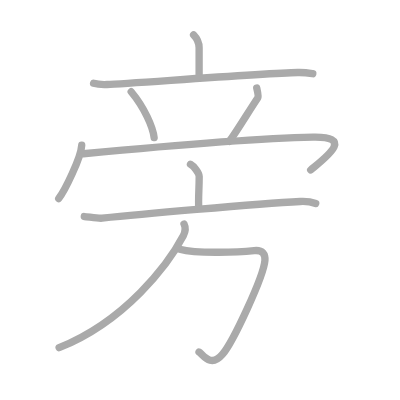
t = 0.00 s
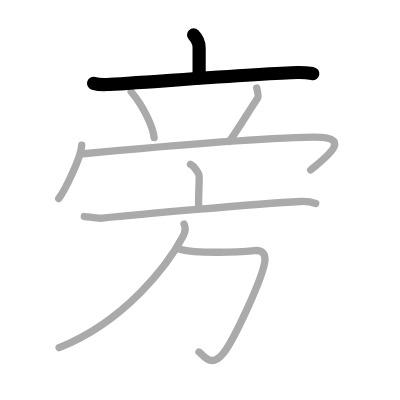
t = 2.00 s
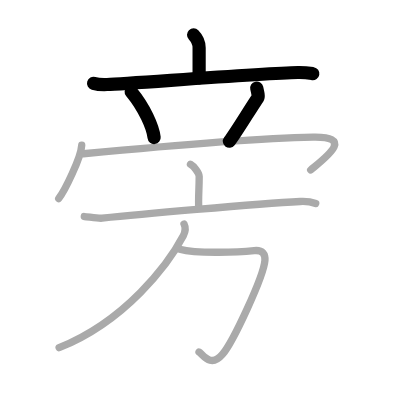
t = 4.00 s
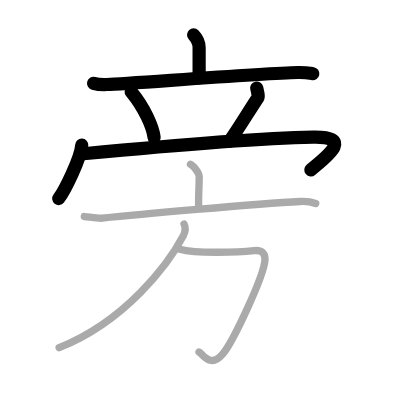
t = 6.00 s
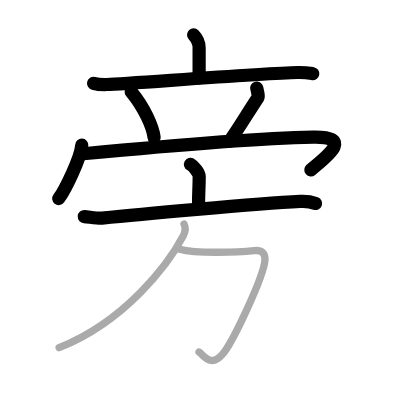
t = 8.00 s
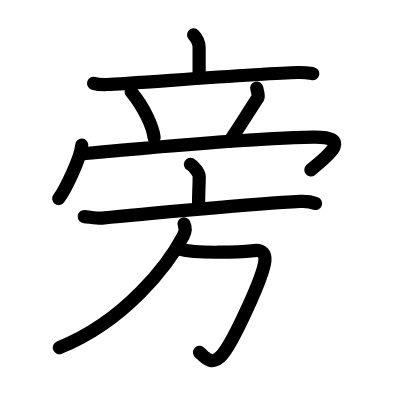
t = 10.00 s

The animated SVG that drew these frames (rendered in a browser with its animation timeline set to each time). Animation: 10 SMIL elements (animate=10); one cycle of 10.00 s.

<?xml version="1.0" standalone="no"?>
<!DOCTYPE svg PUBLIC "-//W3C//DTD SVG 1.1//EN"   "http://www.w3.org/Graphics/SVG/1.1/DTD/svg11.dtd">
<svg width="400px" height="400px"  version="1.1" xmlns="http://www.w3.org/2000/svg">
  <defs>
    <marker id="Triangle" viewBox="0 0 10 10" refX="0" refY="5" markerUnits="strokeWidth" markerWidth="3" style="stroke-opacity:0%;fill:#aaaaaa;" markerHeight="2" orient="auto">
      <path d="M 0 0 L 10 5 L 0 10 z" />
    </marker>
    
    <marker id="Arrow" viewBox="0 0 10 10" refX="5" refY="5" markerUnits="strokeWidth" markerWidth="1.8" style="stroke-opacity:0%;fill:#770000;" markerHeight="2" orient="auto">
      <path d="M 0 4 L 6 4 L 4 1 L 10 5 L 4 9 L 6 6 L 0 6 z" />
        <circle cx="5" cy="5" r="5" />
      </marker>
    
    <marker id="TriangleRed" viewBox="0 0 10 10" refX="0" refY="5" markerUnits="strokeWidth" markerWidth="3" style="stroke-opacity:0%;fill:#CC0000;" markerHeight="2" orient="auto">
      <path d="M 0 0 L 10 5 L 0 10 z" />
    </marker>
    
    <marker id="ArrowRed" viewBox="0 0 10 10" refX="5" refY="5" markerUnits="strokeWidth" markerWidth="1.8" style="stroke-opacity:0%;fill:#CC0000;" markerHeight="2" orient="auto">
      <path d="M 0 4 L 6 4 L 4 1 L 10 5 L 4 9 L 6 6 L 0 6 z" />
        <circle cx="5" cy="5" r="5" />
      </marker>
    
  </defs>
  
  <path style="fill:#ffffff; fill-opacity:100%; fill-rule:evenodd; stroke-width:0;" d="M 0 0 L 400px 0 L 400px 400px L 0 400px L 0 0" />

  <g transform="scale(3.6697247706422 3.6697247706422)">
<path style="fill:none; fill-opacity:0%; fill-rule:evenodd; stroke:#aaaaaa; stroke-opacity:100%; stroke-width: 1.5pt; stroke-linejoin:round; stroke-linecap:round;" d="M52.75 9.5c0.6 0.61 1.51 1.97 1.51 3.53c0 2.47 0 1.52 0 8.22"></path>
<path style="fill:none; fill-opacity:0%; fill-rule:evenodd; stroke:#aaaaaa; stroke-opacity:100%; stroke-width: 1.5pt; stroke-linejoin:round; stroke-linecap:round;" d="M25.5 22.7c1.16 0.33 2.53 0.38 3.68 0.33c6.57-0.28 42.07-3.03 51.99-3.27c1.94-0.05 3.1 0.16 4.07 0.32"></path>
<path style="fill:none; fill-opacity:0%; fill-rule:evenodd; stroke:#aaaaaa; stroke-opacity:100%; stroke-width: 1.5pt; stroke-linejoin:round; stroke-linecap:round;" d="M35.75 25c3.62 4.37 5.92 9.62 6.25 12.5"></path>
<path style="fill:none; fill-opacity:0%; fill-rule:evenodd; stroke:#aaaaaa; stroke-opacity:100%; stroke-width: 1.5pt; stroke-linejoin:round; stroke-linecap:round;" d="M69.96 24c0.29 1.25 0.54 2.28 0.31 2.62C68 30 64.12 36.43 62.5 38.5"></path>
<path style="fill:none; fill-opacity:0%; fill-rule:evenodd; stroke:#aaaaaa; stroke-opacity:100%; stroke-width: 1.5pt; stroke-linejoin:round; stroke-linecap:round;" d="M22.27 39.57C22.08 43.02 17.6 52.06 16 54.11"></path>
<path style="fill:none; fill-opacity:0%; fill-rule:evenodd; stroke:#aaaaaa; stroke-opacity:100%; stroke-width: 1.5pt; stroke-linejoin:round; stroke-linecap:round;" d="M22.71 41.9c9.54-0.9 44.04-4.15 62.6-4.53c11.35-0.23 3.58 5.41-0.65 8.95"></path>
<path style="fill:none; fill-opacity:0%; fill-rule:evenodd; stroke:#aaaaaa; stroke-opacity:100%; stroke-width: 1.5pt; stroke-linejoin:round; stroke-linecap:round;" d="M51.9 44.77c0.9 0.49 2.38 2.36 2.38 3.32c0 3.55-0.28 5.69-0.12 8.7"></path>
<path style="fill:none; fill-opacity:0%; fill-rule:evenodd; stroke:#aaaaaa; stroke-opacity:100%; stroke-width: 1.5pt; stroke-linejoin:round; stroke-linecap:round;" d="M22.97 59.01c1.14 0.08 3.73 0.55 4.84 0.44c8.93-0.92 41.86-3.91 53.99-4.55c1.87-0.1 2.83 0.04 4.23 0.56"></path>
<path style="fill:none; fill-opacity:0%; fill-rule:evenodd; stroke:#aaaaaa; stroke-opacity:100%; stroke-width: 1.5pt; stroke-linejoin:round; stroke-linecap:round;" d="M48.96 67.9c5.04 1.35 16.63 0.74 20.31 0.38c2.39-0.23 3.05 1.06 2.92 2.7c-0.35 4.34-8.6 22.09-11.59 25.62c-3.24 3.82-5.41-0.15-6.37-0.66"></path>
<path style="fill:none; fill-opacity:0%; fill-rule:evenodd; stroke:#aaaaaa; stroke-opacity:100%; stroke-width: 1.5pt; stroke-linejoin:round; stroke-linecap:round;" d="M50.14 61.03c0.49 0.99 0.4 2.11-0.19 3.22c-4.04 7.69-15.71 23.22-33.84 30.49"></path>

<path style="fill:none; fill-opacity:0%; fill-rule:evenodd; stroke:#000000; stroke-opacity:100%; stroke-width: 2.7pt; stroke-linejoin:round; stroke-linecap:round;" d="M52.75 9.5c0.6 0.61 1.51 1.97 1.51 3.53c0 2.47 0 1.52 0 8.22" pathLength="100" stroke-dashoffset="100" stroke-dasharray="100 105"><animate id="dashAnim1" attributeName="stroke-dashoffset" from="100" to="0" dur="1s" calcMode="linear" fill="freeze"/></path>
<path style="fill:none; fill-opacity:0%; fill-rule:evenodd; stroke:#000000; stroke-opacity:100%; stroke-width: 2.7pt; stroke-linejoin:round; stroke-linecap:round;" d="M25.5 22.7c1.16 0.33 2.53 0.38 3.68 0.33c6.57-0.28 42.07-3.03 51.99-3.27c1.94-0.05 3.1 0.16 4.07 0.32" pathLength="100" stroke-dashoffset="100" stroke-dasharray="100 105"><animate id="dashAnim2" attributeName="stroke-dashoffset" from="100" to="0" dur="1s" calcMode="linear" begin="dashAnim1.end" fill="freeze"/></path>
<path style="fill:none; fill-opacity:0%; fill-rule:evenodd; stroke:#000000; stroke-opacity:100%; stroke-width: 2.7pt; stroke-linejoin:round; stroke-linecap:round;" d="M35.75 25c3.62 4.37 5.92 9.62 6.25 12.5" pathLength="100" stroke-dashoffset="100" stroke-dasharray="100 105"><animate id="dashAnim3" attributeName="stroke-dashoffset" from="100" to="0" dur="1s" calcMode="linear" begin="dashAnim2.end" fill="freeze"/></path>
<path style="fill:none; fill-opacity:0%; fill-rule:evenodd; stroke:#000000; stroke-opacity:100%; stroke-width: 2.7pt; stroke-linejoin:round; stroke-linecap:round;" d="M69.96 24c0.29 1.25 0.54 2.28 0.31 2.62C68 30 64.12 36.43 62.5 38.5" pathLength="100" stroke-dashoffset="100" stroke-dasharray="100 105"><animate id="dashAnim4" attributeName="stroke-dashoffset" from="100" to="0" dur="1s" calcMode="linear" begin="dashAnim3.end" fill="freeze"/></path>
<path style="fill:none; fill-opacity:0%; fill-rule:evenodd; stroke:#000000; stroke-opacity:100%; stroke-width: 2.7pt; stroke-linejoin:round; stroke-linecap:round;" d="M22.27 39.57C22.08 43.02 17.6 52.06 16 54.11" pathLength="100" stroke-dashoffset="100" stroke-dasharray="100 105"><animate id="dashAnim5" attributeName="stroke-dashoffset" from="100" to="0" dur="1s" calcMode="linear" begin="dashAnim4.end" fill="freeze"/></path>
<path style="fill:none; fill-opacity:0%; fill-rule:evenodd; stroke:#000000; stroke-opacity:100%; stroke-width: 2.7pt; stroke-linejoin:round; stroke-linecap:round;" d="M22.71 41.9c9.54-0.9 44.04-4.15 62.6-4.53c11.35-0.23 3.58 5.41-0.65 8.95" pathLength="100" stroke-dashoffset="100" stroke-dasharray="100 105"><animate id="dashAnim6" attributeName="stroke-dashoffset" from="100" to="0" dur="1s" calcMode="linear" begin="dashAnim5.end" fill="freeze"/></path>
<path style="fill:none; fill-opacity:0%; fill-rule:evenodd; stroke:#000000; stroke-opacity:100%; stroke-width: 2.7pt; stroke-linejoin:round; stroke-linecap:round;" d="M51.9 44.77c0.9 0.49 2.38 2.36 2.38 3.32c0 3.55-0.28 5.69-0.12 8.7" pathLength="100" stroke-dashoffset="100" stroke-dasharray="100 105"><animate id="dashAnim7" attributeName="stroke-dashoffset" from="100" to="0" dur="1s" calcMode="linear" begin="dashAnim6.end" fill="freeze"/></path>
<path style="fill:none; fill-opacity:0%; fill-rule:evenodd; stroke:#000000; stroke-opacity:100%; stroke-width: 2.7pt; stroke-linejoin:round; stroke-linecap:round;" d="M22.97 59.01c1.14 0.08 3.73 0.55 4.84 0.44c8.93-0.92 41.86-3.91 53.99-4.55c1.87-0.1 2.83 0.04 4.23 0.56" pathLength="100" stroke-dashoffset="100" stroke-dasharray="100 105"><animate id="dashAnim8" attributeName="stroke-dashoffset" from="100" to="0" dur="1s" calcMode="linear" begin="dashAnim7.end" fill="freeze"/></path>
<path style="fill:none; fill-opacity:0%; fill-rule:evenodd; stroke:#000000; stroke-opacity:100%; stroke-width: 2.7pt; stroke-linejoin:round; stroke-linecap:round;" d="M48.96 67.9c5.04 1.35 16.63 0.74 20.31 0.38c2.39-0.23 3.05 1.06 2.92 2.7c-0.35 4.34-8.6 22.09-11.59 25.62c-3.24 3.82-5.41-0.15-6.37-0.66" pathLength="100" stroke-dashoffset="100" stroke-dasharray="100 105"><animate id="dashAnim9" attributeName="stroke-dashoffset" from="100" to="0" dur="1s" calcMode="linear" begin="dashAnim8.end" fill="freeze"/></path>
<path style="fill:none; fill-opacity:0%; fill-rule:evenodd; stroke:#000000; stroke-opacity:100%; stroke-width: 2.7pt; stroke-linejoin:round; stroke-linecap:round;" d="M50.14 61.03c0.49 0.99 0.4 2.11-0.19 3.22c-4.04 7.69-15.71 23.22-33.84 30.49" pathLength="100" stroke-dashoffset="100" stroke-dasharray="100 105"><animate id="dashAnim10" attributeName="stroke-dashoffset" from="100" to="0" dur="1s" calcMode="linear" begin="dashAnim9.end" fill="freeze"/></path>

</g>

</svg>  
          
